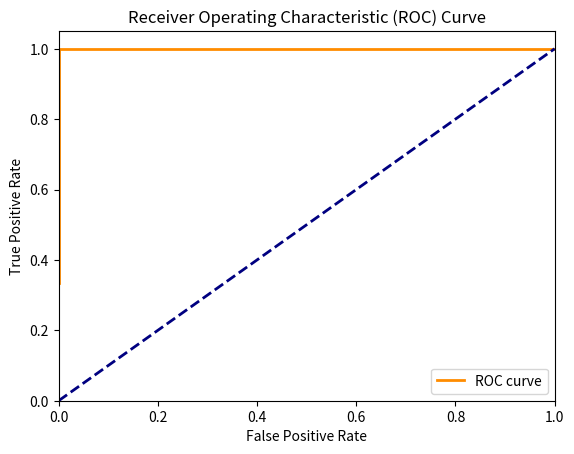

Python code for this plot:

import numpy as np
import matplotlib.pyplot as plt

# Assuming you have the true labels y_true and predicted probabilities y_scores

# Calculate ROC curve
def calculate_roc_curve(y_true, y_scores):
    n = len(y_scores)
    thresholds = np.unique(y_scores)
    thresholds = np.insert(thresholds, 0, thresholds[0] - 1)
    tpr_list = []
    fpr_list = []

    for threshold in thresholds:
        y_pred = (y_scores >= threshold).astype(int)
        tp = np.sum((y_true == 1) & (y_pred == 1))
        fp = np.sum((y_true == 0) & (y_pred == 1))
        tn = np.sum((y_true == 0) & (y_pred == 0))
        fn = np.sum((y_true == 1) & (y_pred == 0))

        tpr = tp / (tp + fn)
        fpr = fp / (fp + tn)
        tpr_list.append(tpr)
        fpr_list.append(fpr)

    return np.array(fpr_list), np.array(tpr_list)

# Plot ROC curve
def plot_roc_curve(y_true, y_scores):
    fpr, tpr = calculate_roc_curve(y_true, y_scores)
    plt.figure()
    plt.plot(fpr, tpr, color='darkorange', lw=2, label='ROC curve')
    plt.plot([0, 1], [0, 1], color='navy', lw=2, linestyle='--')
    plt.xlim([0.0, 1.0])
    plt.ylim([0.0, 1.05])
    plt.xlabel('False Positive Rate')
    plt.ylabel('True Positive Rate')
    plt.title('Receiver Operating Characteristic (ROC) Curve')
    plt.legend(loc='lower right')
    plt.show()

# Example usage
y_true = np.array([0, 1, 0, 1, 1])
y_scores = np.array([0.1, 0.4, 0.3, 0.8, 0.7])
plot_roc_curve(y_true, y_scores)
